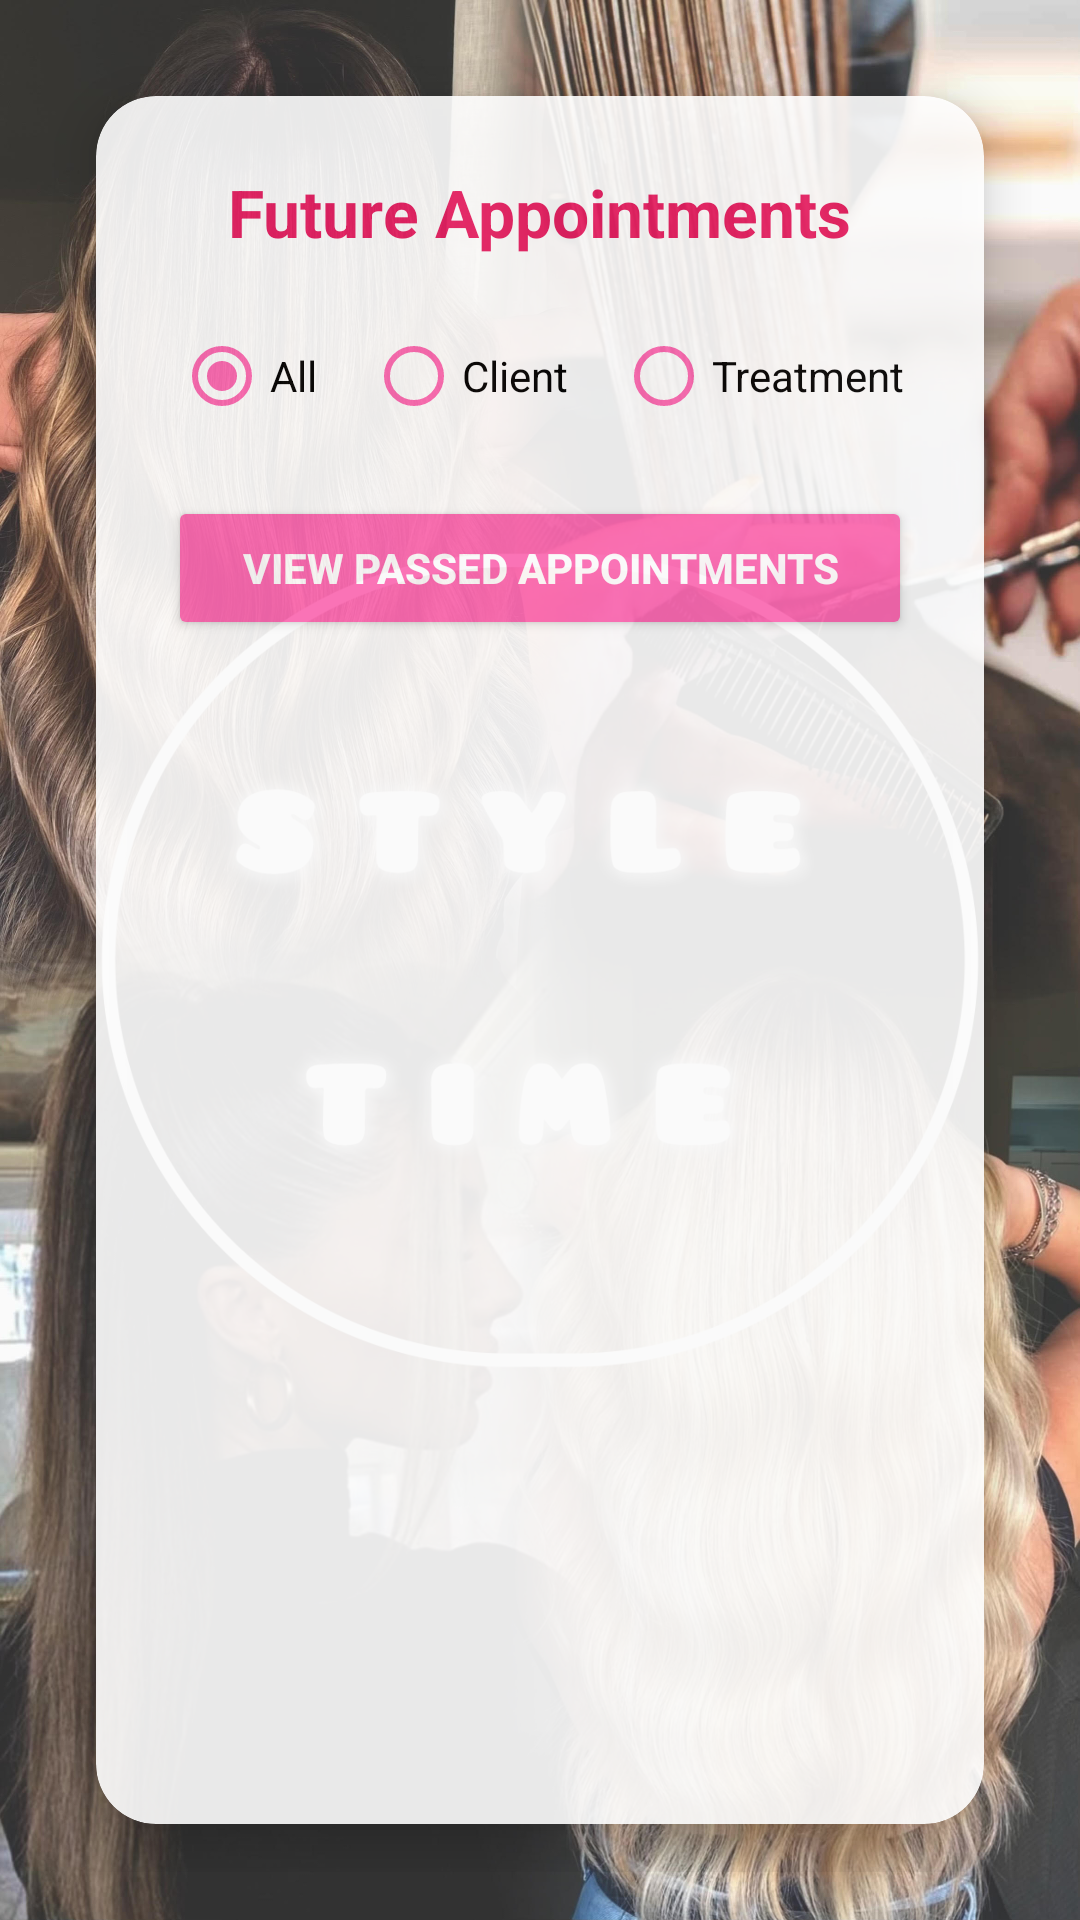

Here is an Android app screen rendered from its layout file. Give the layout XML and the strings, colors and styles it references.
<!-- AndroidManifest.xml: application theme Theme.StyleTimeAndroidApp -->
<!-- res/layout/fragment_appointment_management.xml -->
<?xml version="1.0" encoding="utf-8"?>
<androidx.constraintlayout.widget.ConstraintLayout xmlns:android="http://schemas.android.com/apk/res/android"
    xmlns:app="http://schemas.android.com/apk/res-auto"
    android:layout_width="match_parent"
    android:layout_height="match_parent"
    android:background="@drawable/background"
    android:padding="16dp">

    
    <androidx.cardview.widget.CardView
        android:layout_width="0dp"
        android:layout_height="0dp"
        app:cardCornerRadius="20dp"
        app:cardElevation="10dp"
        android:background="@android:color/white"
        android:alpha="0.9"
        app:layout_constraintTop_toTopOf="parent"
        app:layout_constraintBottom_toBottomOf="parent"
        app:layout_constraintStart_toStartOf="parent"
        app:layout_constraintEnd_toEndOf="parent"
        android:layout_margin="16dp">

        <LinearLayout
            android:layout_width="match_parent"
            android:layout_height="match_parent"
            android:orientation="vertical"
            android:padding="24dp">

            
            <TextView
                android:id="@+id/futureAppointmentsTitle"
                android:layout_width="wrap_content"
                android:layout_height="wrap_content"
                android:text="Future Appointments"
                android:textSize="22sp"
                android:textStyle="bold"
                android:textColor="@color/primary_color"
                android:layout_gravity="center_horizontal"
                android:layout_marginBottom="16dp" />

            
            <RadioGroup
                android:id="@+id/radioGroupFilter"
                android:layout_width="wrap_content"
                android:layout_height="wrap_content"
                android:orientation="horizontal"
                android:layout_gravity="center_horizontal"
                android:layout_marginBottom="8dp">

                <RadioButton
                    android:id="@+id/radioAll"
                    android:layout_width="wrap_content"
                    android:layout_height="wrap_content"
                    android:text="All"
                    android:checked="true"
                    app:buttonTint="@color/pink" />

                <RadioButton
                    android:id="@+id/radioClient"
                    android:layout_width="wrap_content"
                    android:layout_height="wrap_content"
                    android:text="Client"
                    android:layout_marginStart="16dp"
                    app:buttonTint="@color/pink" />

                <RadioButton
                    android:id="@+id/radioTreatment"
                    android:layout_width="wrap_content"
                    android:layout_height="wrap_content"
                    android:text="Treatment"
                    android:layout_marginStart="16dp"
                    app:buttonTint="@color/pink" />
            </RadioGroup>

            
            <Spinner
                android:id="@+id/spinnerClient"
                android:layout_width="match_parent"
                android:layout_height="48dp"
                android:visibility="gone"
                android:background="@drawable/spinner_background"
                android:padding="12dp"
                android:layout_marginBottom="8dp" />

            
            <Spinner
                android:id="@+id/spinnerTreatment"
                android:layout_width="match_parent"
                android:layout_height="48dp"
                android:visibility="gone"
                android:background="@drawable/spinner_background"
                android:padding="12dp"
                android:layout_marginBottom="8dp" />

            
            <TextView
                android:id="@+id/emptyStateText"
                android:layout_width="match_parent"
                android:layout_height="wrap_content"
                android:text="No appointments found"
                android:textAlignment="center"
                android:textSize="16sp"
                android:textColor="@android:color/darker_gray"
                android:background="#EEEEEE"
                android:padding="12dp"
                android:visibility="gone"
                android:layout_marginBottom="8dp" />

            
            <androidx.recyclerview.widget.RecyclerView
                android:id="@+id/appointmentsRecyclerView"
                android:layout_width="match_parent"
                android:layout_height="0dp"
                android:layout_weight="1"
                android:background="@android:color/transparent"
                android:visibility="gone"
                android:layout_marginBottom="8dp" />

            
            <Button
                android:id="@+id/btnViewPassedAppointments"
                android:layout_width="match_parent"
                android:layout_height="wrap_content"
                android:text="View Passed Appointments"
                android:textColor="@android:color/white"
                android:textStyle="bold"
                android:backgroundTint="@color/pink"
                android:layout_marginTop="8dp" />

        </LinearLayout>
    </androidx.cardview.widget.CardView>

</androidx.constraintlayout.widget.ConstraintLayout>
<!-- resources referenced by this layout -->
<resources>
  <color name="pink">#FF69B4</color>
  <color name="primary_color">#E91E63</color>
  <!-- drawable background: jpg bitmap (drawable, 942889 bytes) -->
  <!-- drawable spinner_background (drawable) -->
  <?xml version="1.0" encoding="utf-8"?>
  <shape xmlns:android="http://schemas.android.com/apk/res/android"
      android:shape="rectangle">
  
      <corners android:radius="12dp"/>
      <solid android:color="@android:color/white"/>
      <stroke android:width="2dp" android:color="@color/primary"/>
      <padding android:left="8dp" android:right="8dp" android:top="4dp" android:bottom="4dp"/>
  </shape>
  <style name="Theme.StyleTimeAndroidApp" parent="Theme.MaterialComponents.DayNight.DarkActionBar">
          <item name="colorPrimary">#6200EE</item>
          <item name="colorPrimaryVariant">#3700B3</item>
          <item name="colorOnPrimary">#FFFFFF</item>
          <item name="colorSecondary">#03DAC5</item>
      </style>
  <color name="primary">#E91E63</color>
</resources>
